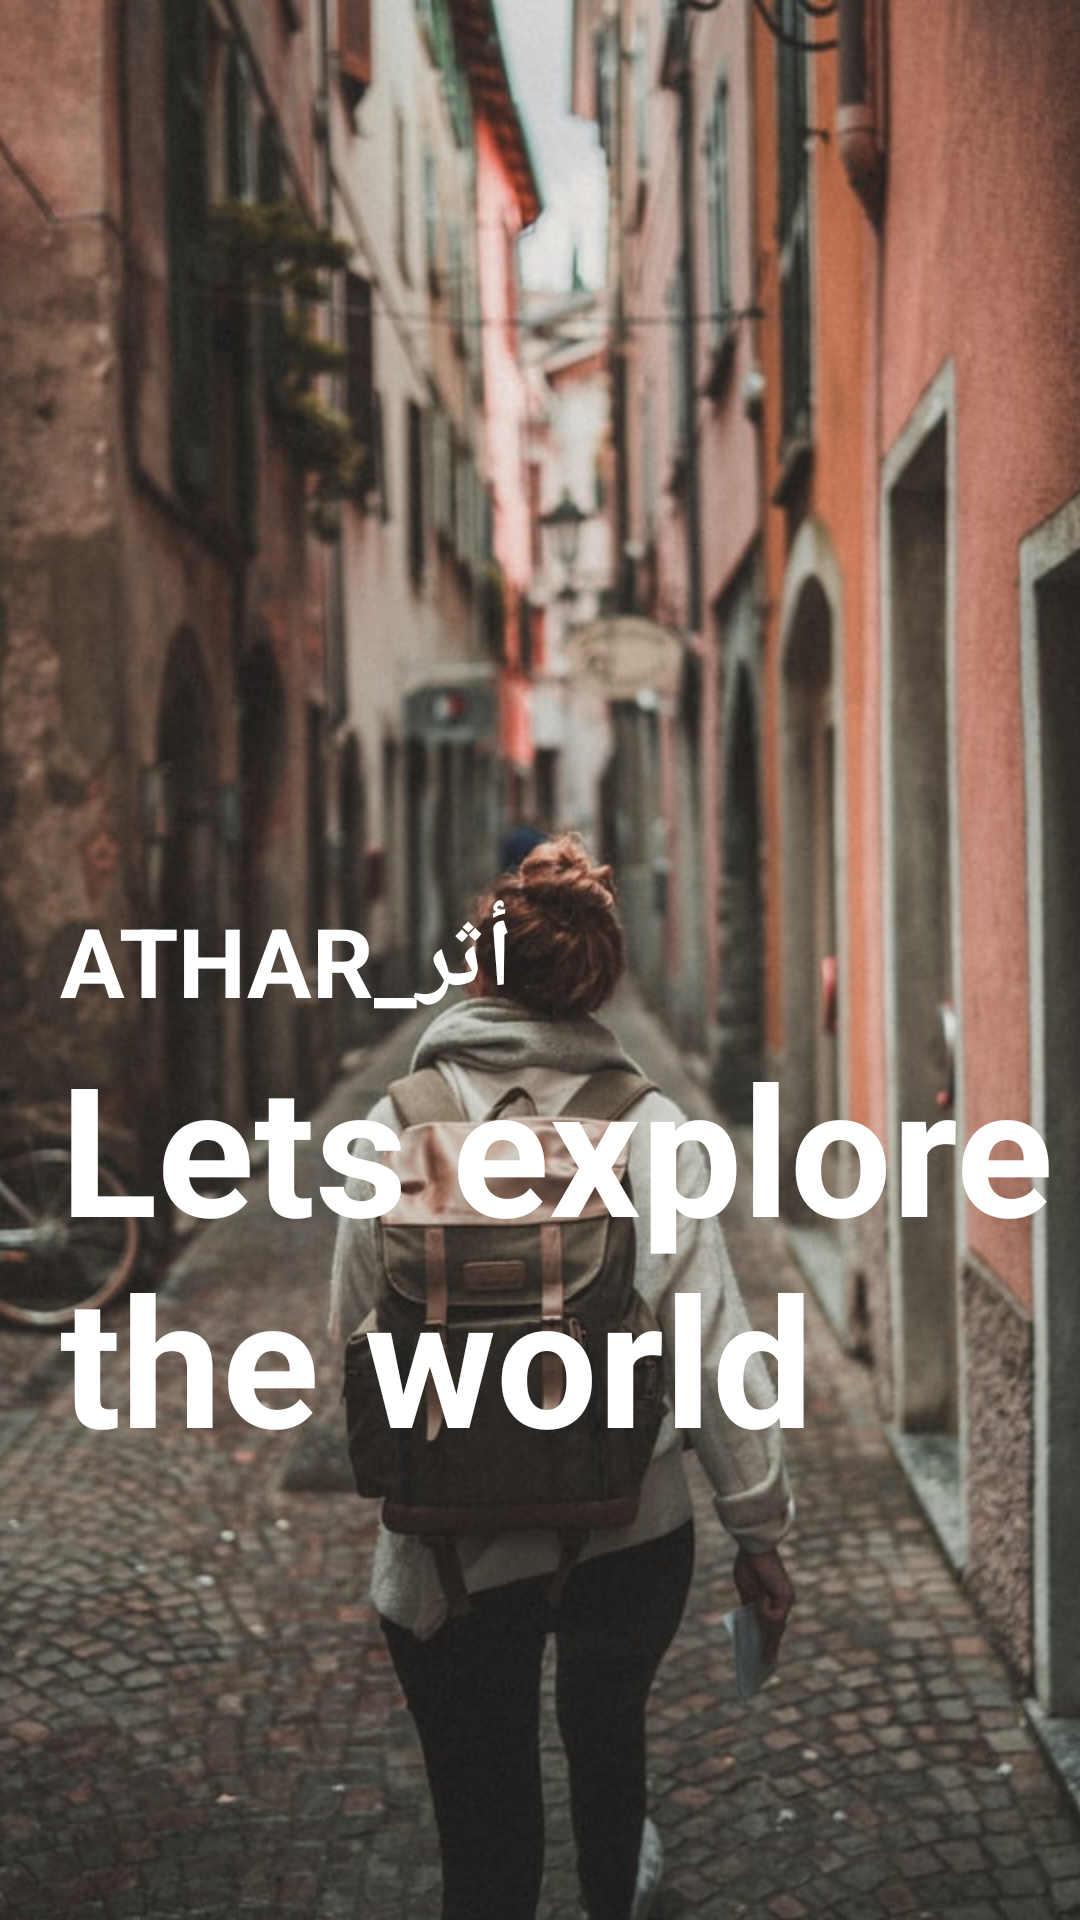

Layout XML and referenced resources for this Android screen:
<!-- AndroidManifest.xml: application theme Theme.Light -->
<!-- res/layout/activity_splash.xml -->
<?xml version="1.0" encoding="utf-8"?>
<androidx.constraintlayout.widget.ConstraintLayout xmlns:android="http://schemas.android.com/apk/res/android"
    xmlns:app="http://schemas.android.com/apk/res-auto"
    xmlns:tools="http://schemas.android.com/tools"
    android:layout_width="match_parent"
    android:layout_height="match_parent"
    tools:context=".ui.SplashActivity">


    <ImageView
        android:id="@+id/imageView"
        android:layout_width="match_parent"
        android:layout_height="match_parent"
        android:scaleType="centerCrop"
        android:src="@drawable/back_img"></ImageView>

    <TextView
        android:id="@+id/textView"
        android:layout_width="wrap_content"
        android:layout_height="wrap_content"
        android:layout_margin="20dp"
        android:text="@string/app_name"
        android:textColor="@color/white"
        android:textSize="32dp"
        android:textStyle="bold"
        app:layout_constraintBottom_toBottomOf="parent"
        app:layout_constraintStart_toStartOf="parent"
        app:layout_constraintTop_toTopOf="parent"></TextView>

    <TextView
        android:layout_width="wrap_content"
        android:layout_height="wrap_content"
        android:text="Lets explore the world"
        android:textColor="@color/white"
        android:textSize="60dp"
        android:textStyle="bold"
        app:layout_constraintStart_toStartOf="@+id/textView"
        app:layout_constraintTop_toBottomOf="@+id/textView"></TextView>
</androidx.constraintlayout.widget.ConstraintLayout>
<!-- resources referenced by this layout -->
<resources>
  <color name="white">#FFFFFFFF</color>
  <!-- drawable back_img: jpg bitmap (drawable, 105802 bytes) -->
  <string name="app_name">ATHAR_أثر</string>
  <style name="Theme.Light" parent="Theme.MaterialComponents.DayNight.NoActionBar">
          
          <item name="colorPrimary">@color/btn_color</item>
          <item name="colorPrimaryVariant">@color/btn_color</item>
          <item name="colorOnPrimary">@color/white</item>
          
          <item name="colorSecondary">@color/teal_200</item>
          <item name="colorSecondaryVariant">@color/teal_700</item>
          <item name="colorOnSecondary">@color/black</item>
          
          <item name="android:statusBarColor" tools:targetApi="l">?attr/colorPrimaryVariant</item>
          
          
          <item name="background_color">#FFFFFF</item>
          <item name="text_color">#FFFFFF</item>
      </style>
  <color name="btn_color">#FF964902</color>
  <color name="teal_200">#FF03DAC5</color>
  <color name="teal_700">#FF018786</color>
  <color name="black">#FF000000</color>
</resources>
